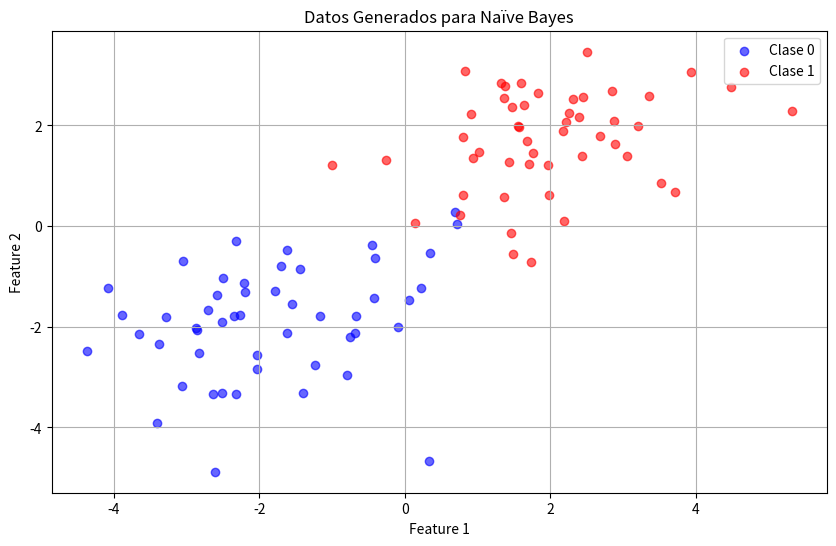

Write the Python code that produced this figure.
import numpy as np
import matplotlib.pyplot as plt


def predict(X):
    return np.array([_predict(x) for x in X])

def _predict(x):
    posteriors = []

    for idx, c in enumerate(_classes):
        prior = np.log(_priors[idx])
        posterior = np.sum(np.log(_pdf(idx, x)))
        posterior = posterior + prior
        posteriors.append(posterior)

    return _classes[np.argmax(posteriors)]

def _pdf(class_idx, x):
    mean = _mean[class_idx]
    var = _var[class_idx]
    numerator = np.exp(-((x - mean) ** 2) / (2 * var))
    denominator = np.sqrt(2 * np.pi * var)
    return numerator / denominator

def train(X, y):
    global _classes, n_classes, _mean, _var, _priors
    n_samples, n_features = X.shape
    _classes = np.unique(y)
    n_classes = len(_classes)

    _mean = np.zeros((n_classes, n_features), dtype=np.float32)
    _var = np.zeros((n_classes, n_features), dtype=np.float32)
    _priors = np.zeros(n_classes, dtype=np.float32)

    for idx, c, in enumerate(_classes):
        X_c = X[y == c]
        _mean[idx, :] = X_c.mean(axis=0)
        _var[idx, :] = X_c.var(axis=0)
        _priors[idx] = X_c.shape[0] / float(n_samples)

def generate_data(n_samples=100):
    mean_class_0 = np.array([-2, -2])
    mean_class_1 = np.array([2, 2])
    
    cov = np.array([[1.2, 0.5], [0.5, 1.2]])
    
    X_class_0 = np.random.multivariate_normal(mean_class_0, cov, n_samples // 2)
    X_class_1 = np.random.multivariate_normal(mean_class_1, cov, n_samples // 2)

    X = np.vstack((X_class_0, X_class_1))
    y = np.hstack((np.zeros(n_samples // 2), np.ones(n_samples // 2)))

    return X, y

X, y = generate_data()

train(X, y)

plt.figure(figsize=(10, 6))
plt.scatter(X[y == 0][:, 0], X[y == 0][:, 1], color='blue', label="Clase 0", alpha=0.6)
plt.scatter(X[y == 1][:, 0], X[y == 1][:, 1], color='red', label="Clase 1", alpha=0.6)
plt.legend()
plt.title("Datos Generados para Naïve Bayes")
plt.xlabel("Feature 1")
plt.ylabel("Feature 2")
plt.grid(True)
plt.show()
